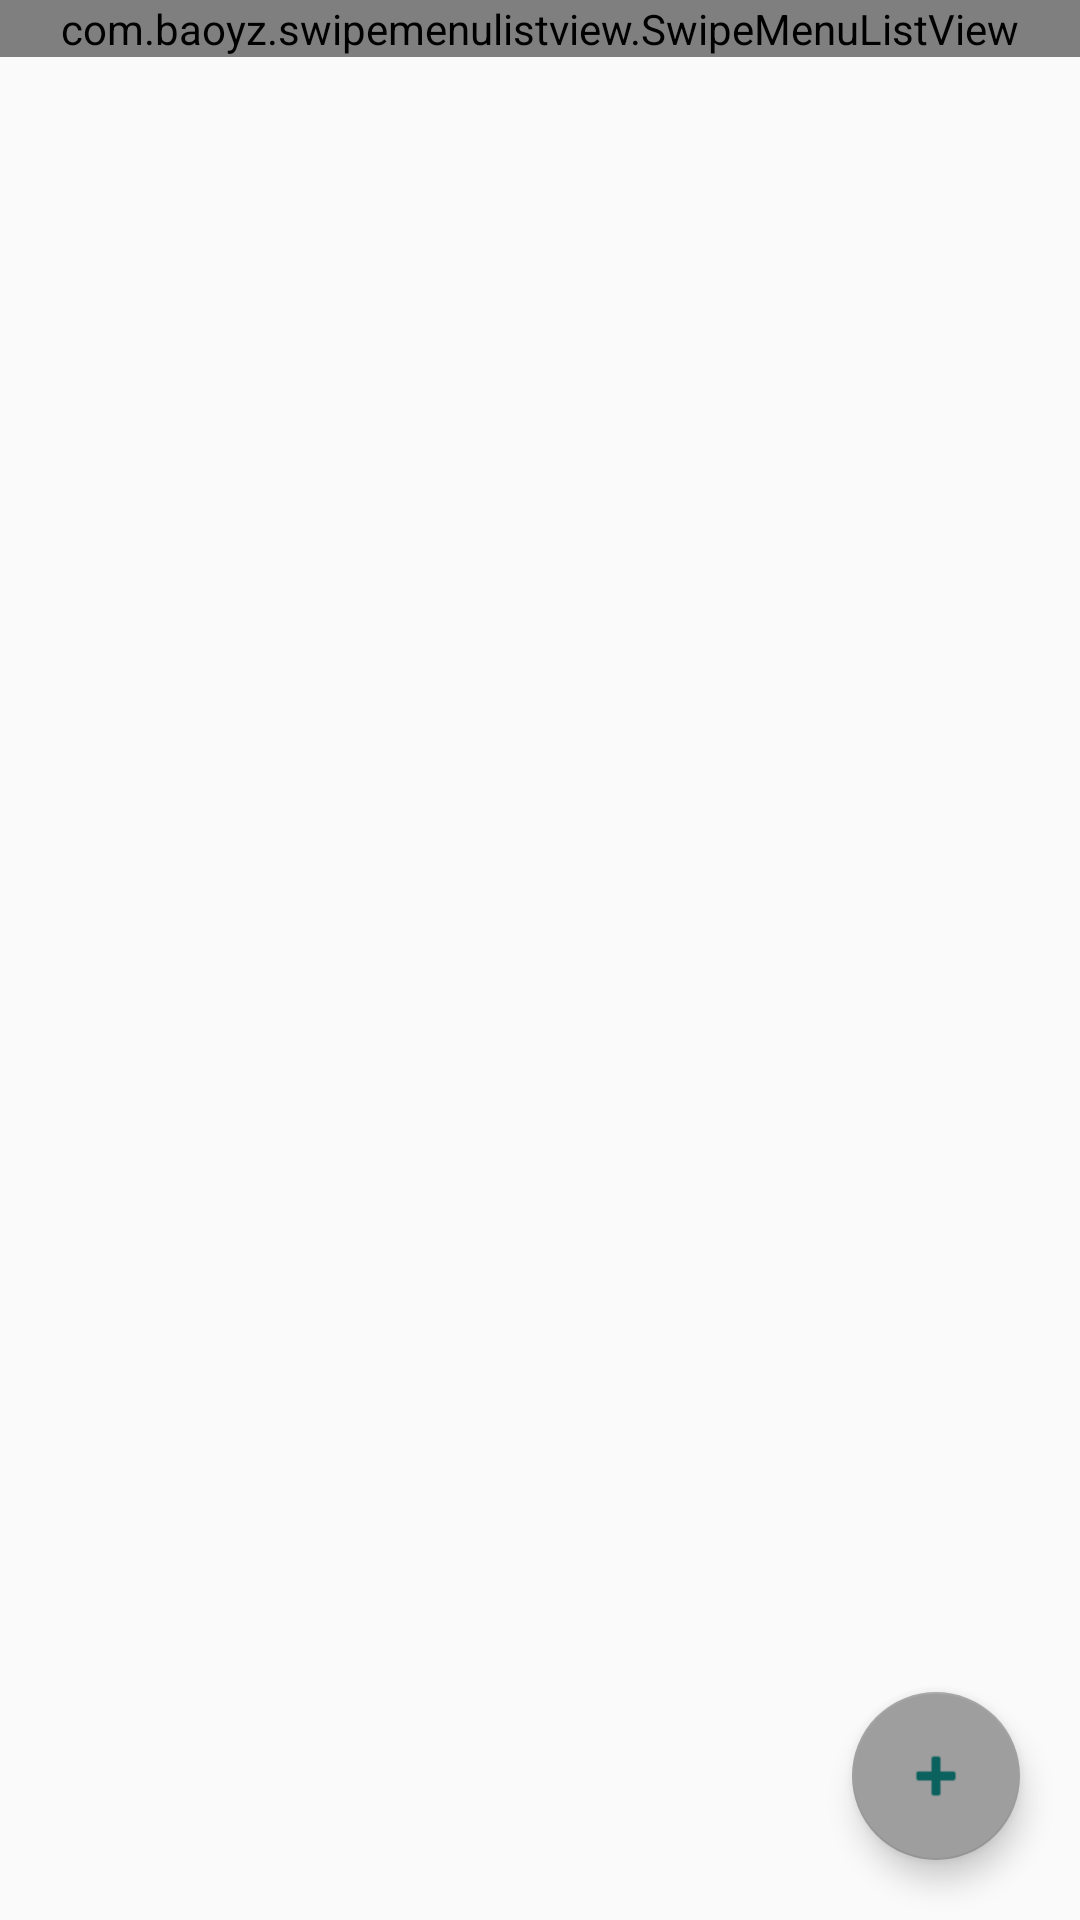

Android layout source for this screen:
<!-- AndroidManifest.xml: application theme AppTheme -->
<!-- res/layout/activity_course_list.xml -->
<?xml version="1.0" encoding="utf-8"?>
<android.support.design.widget.CoordinatorLayout xmlns:android="http://schemas.android.com/apk/res/android"
xmlns:app="http://schemas.android.com/apk/res-auto"
xmlns:tools="http://schemas.android.com/tools"
android:layout_width="match_parent"
android:layout_height="match_parent"
android:layout_margin="15dp"
tools:context="com.example.lab13_reloaded.view.CourseListActivity">

<LinearLayout
    android:id="@+id/linearLayout5"
    android:layout_width="match_parent"
    android:layout_height="wrap_content"
    android:orientation="vertical">

    <com.baoyz.swipemenulistview.SwipeMenuListView
        android:id="@+id/course_list"
        android:layout_width="match_parent"
        android:layout_height="match_parent"
        android:divider="@color/colorAccent"
        android:dividerHeight="1dp">
    </com.baoyz.swipemenulistview.SwipeMenuListView>
</LinearLayout>

<android.support.design.widget.FloatingActionButton
    android:id="@+id/fab_course"
    android:layout_width="wrap_content"
    android:layout_height="wrap_content"
    android:layout_gravity="bottom|end"
    android:layout_marginBottom="20dp"
    android:layout_marginEnd="20dp"
    app:backgroundTint="@color/gray_color"
    android:tint="@color/colorAccent"
    app:srcCompat="@android:drawable/ic_input_add" />

</android.support.design.widget.CoordinatorLayout>
<!-- resources referenced by this layout -->
<resources>
  <color name="colorAccent">#0B615E</color>
  <color name="gray_color">#9E9E9E</color>
  <style name="AppTheme" parent="Theme.AppCompat.Light.DarkActionBar">
          
          <item name="colorPrimary">@color/colorPrimary</item>
          <item name="colorPrimaryDark">@color/colorPrimaryDark</item>
          <item name="colorAccent">@color/colorAccent</item>
      </style>
  <color name="colorPrimary">#262626</color>
  <color name="colorPrimaryDark">#000000</color>
</resources>
